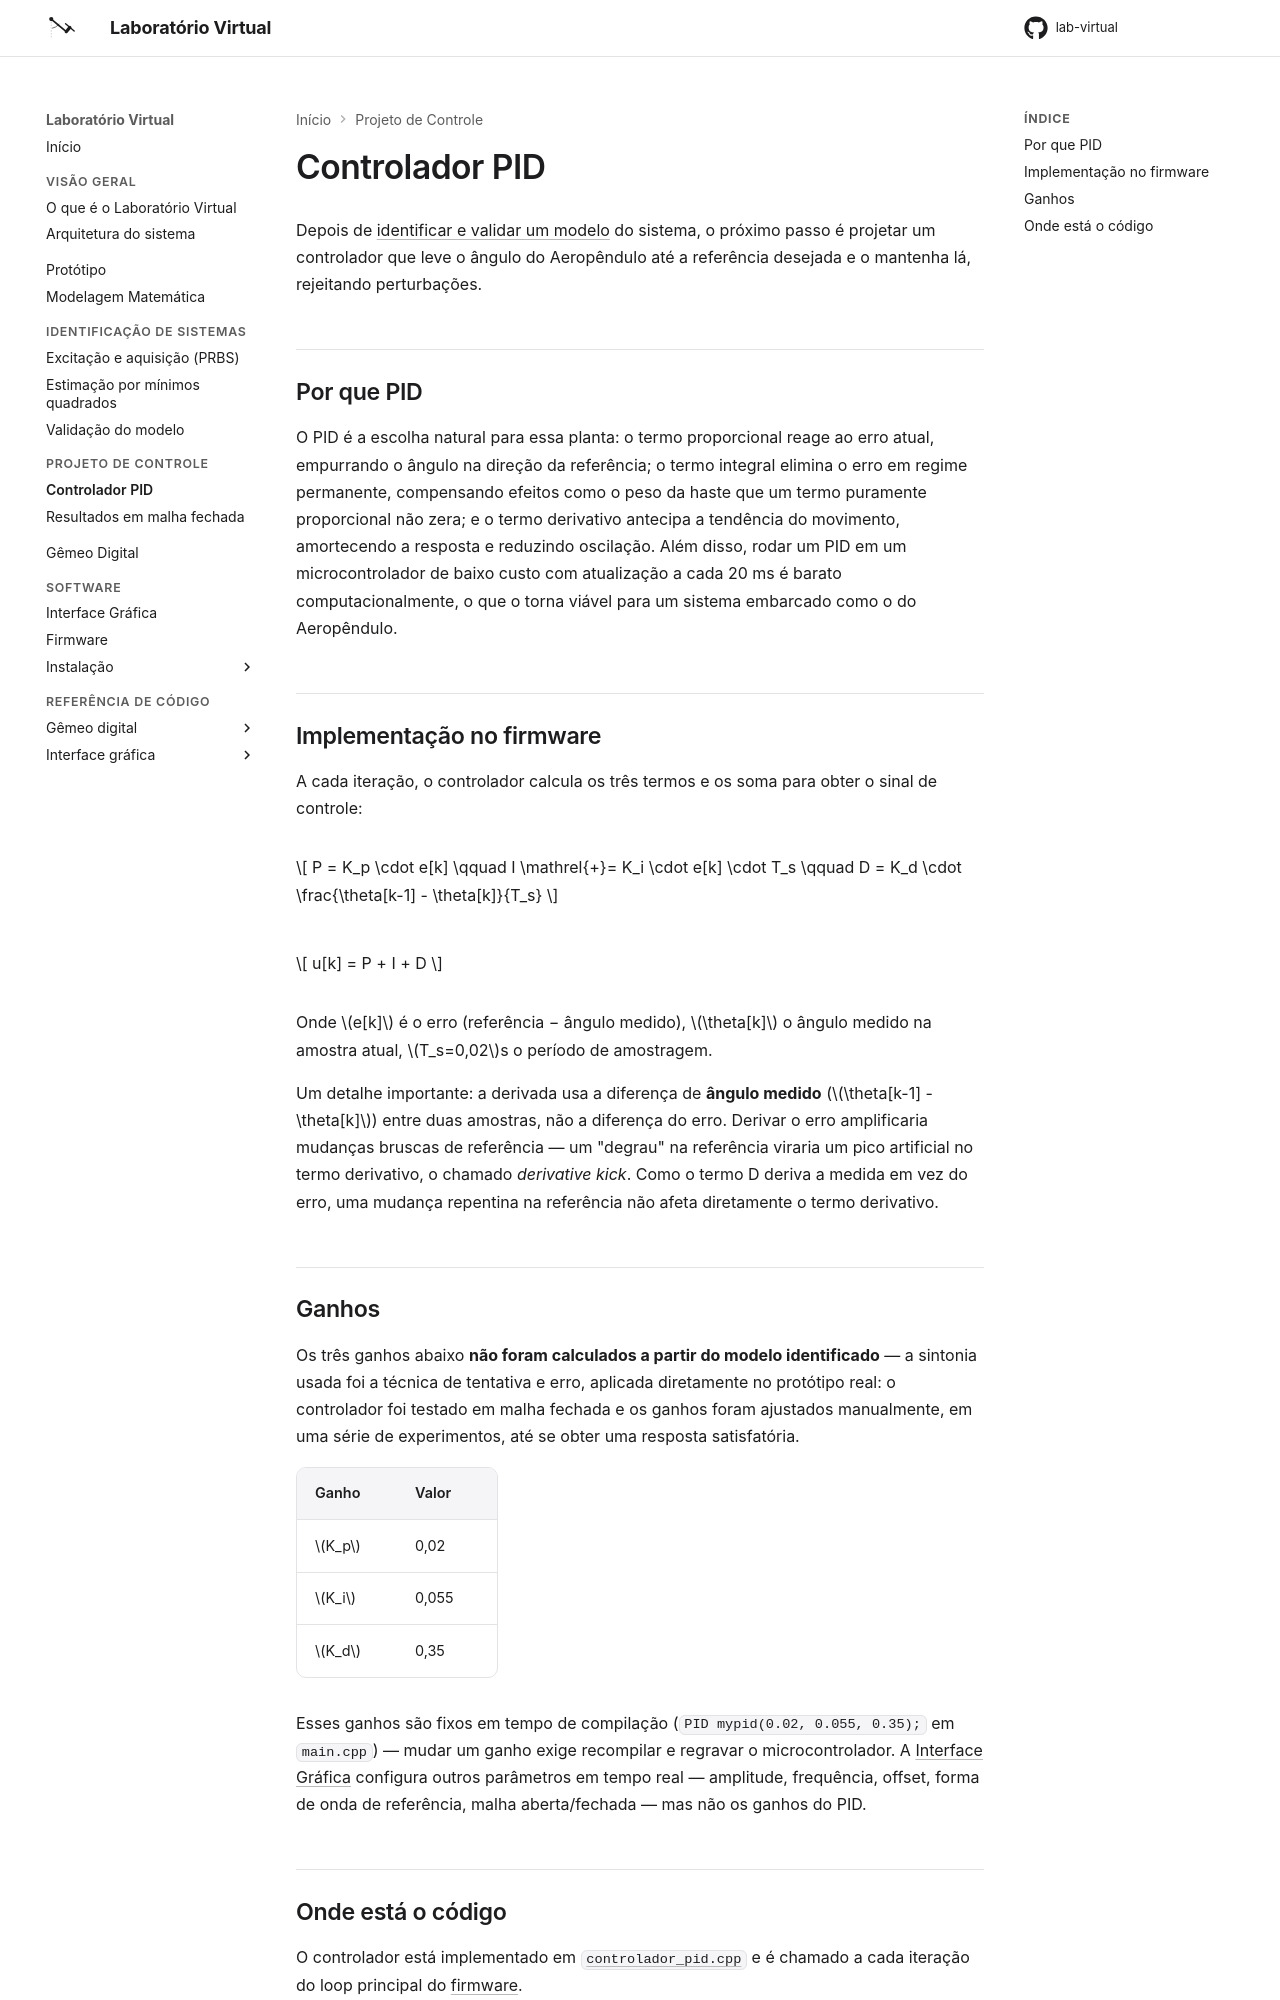

repository: Oseiasdfarias/lab-virtual · page: controle/pid/index.html · generator: mkdocs

---
title: Controlador PID
---

# Controlador PID

Depois de [identificar e validar um modelo](../identificacao/validacao.md) do sistema, o
próximo passo é projetar um controlador que leve o ângulo do Aeropêndulo até a referência
desejada e o mantenha lá, rejeitando perturbações.

## Por que PID

O PID é a escolha natural para essa planta: o termo proporcional reage ao erro atual,
empurrando o ângulo na direção da referência; o termo integral elimina o erro em regime
permanente, compensando efeitos como o peso da haste que um termo puramente proporcional
não zera; e o termo derivativo antecipa a tendência do movimento, amortecendo a resposta e
reduzindo oscilação. Além disso, rodar um PID em um microcontrolador de baixo custo com
atualização a cada 20 ms é barato computacionalmente, o que o torna viável para um sistema
embarcado como o do Aeropêndulo.

## Implementação no firmware

A cada iteração, o controlador calcula os três termos e os soma para obter o sinal de
controle:

$$
P = K_p \cdot e[k] \qquad
I \mathrel{+}= K_i \cdot e[k] \cdot T_s \qquad
D = K_d \cdot \frac{\theta[k-1] - \theta[k]}{T_s}
$$

$$
u[k] = P + I + D
$$

Onde $e[k]$ é o erro (referência − ângulo medido), $\theta[k]$ o ângulo medido na amostra
atual, $T_s=0,02$s o período de amostragem.

Um detalhe importante: a derivada usa a diferença de **ângulo medido** ($\theta[k-1] -
\theta[k]$) entre duas amostras, não a diferença do erro. Derivar o erro amplificaria
mudanças bruscas de referência — um "degrau" na referência viraria um pico artificial no
termo derivativo, o chamado *derivative kick*. Como o termo D deriva a medida em vez do
erro, uma mudança repentina na referência não afeta diretamente o termo derivativo.
